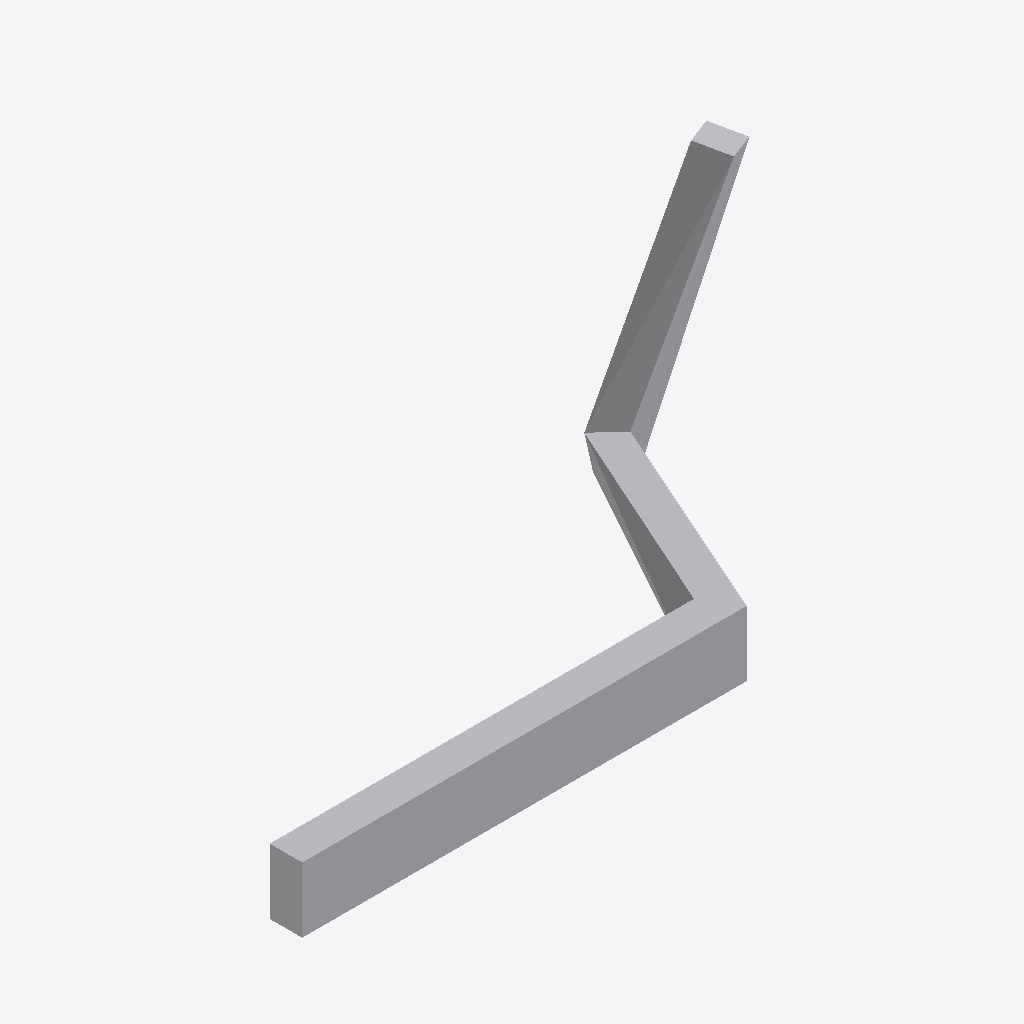
Isometric view of an IFC building model (IFC-SPF (STEP), schema IFC4, length unit millimetre), seen from the south-west, elements coloured by IFC class: 1 other element (light grey).
Extent 3.1 m × 1.2 m × 1.2 m (x, y, z). Storeys (1): Storey at 0.00 m. Elements (1): 1 IfcBuildingElementProxy.

HEADER;
FILE_DESCRIPTION(('ViewDefinition [CoordinationView]'),'2;1');
FILE_NAME('','2026-05-09T21:37:17',(''),(''),'IfcOpenShell 0.8.4-e8eb5e4','IfcOpenShell 0.8.4-e8eb5e4','');
FILE_SCHEMA(('IFC4'));
ENDSEC;
DATA;
#1=IFCPROJECT('141OOQw$z098pcYeGEPfeH',$,'Unnamed Project',$,$,$,$,(#11),#6);
#18=IFCBUILDINGSTOREY('0na3k_13bEH90aZFwLI9Xz',$,'Storey',$,$,#17,$,$,$,$);
#70=IFCBUILDINGELEMENTPROXY('3BwullDnnFhQ6UY46iiCIP',$,'miter_demo',$,$,#68,#69,$,$);
ENDSEC;
